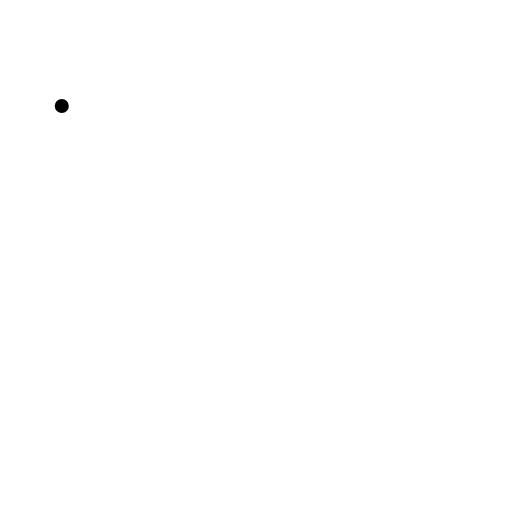
t = 0.00 s
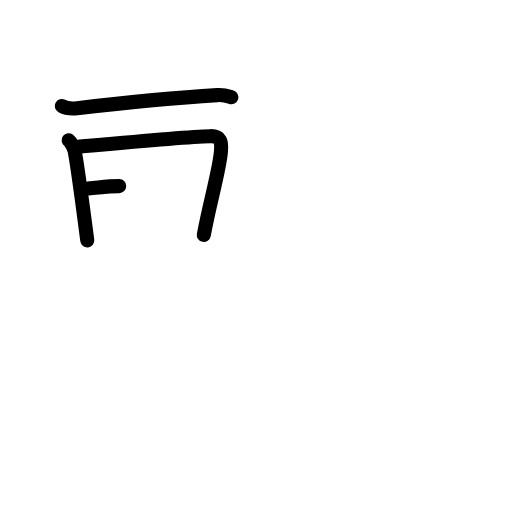
t = 3.25 s
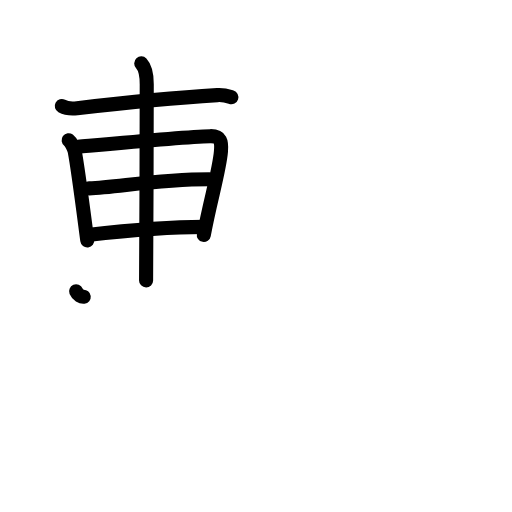
t = 6.38 s
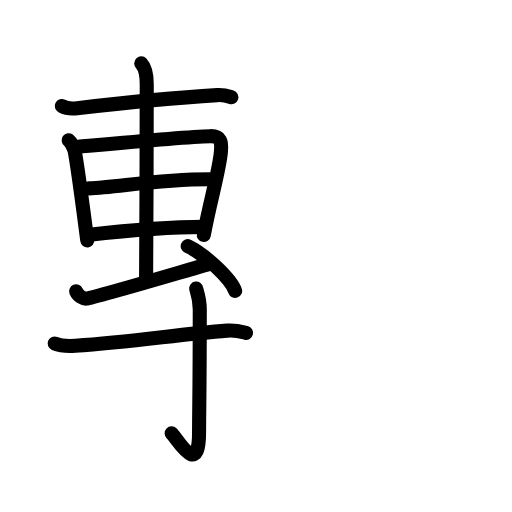
t = 9.58 s
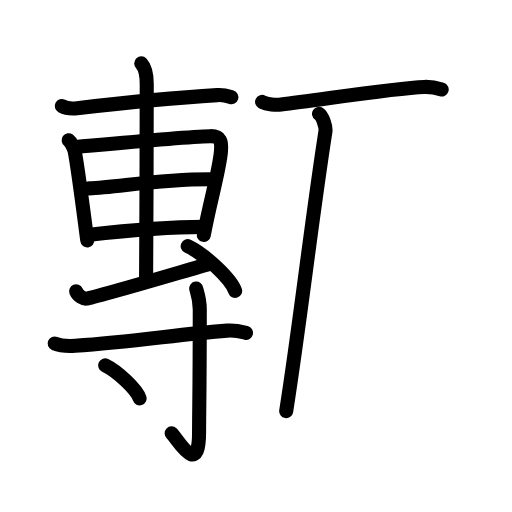
t = 12.75 s
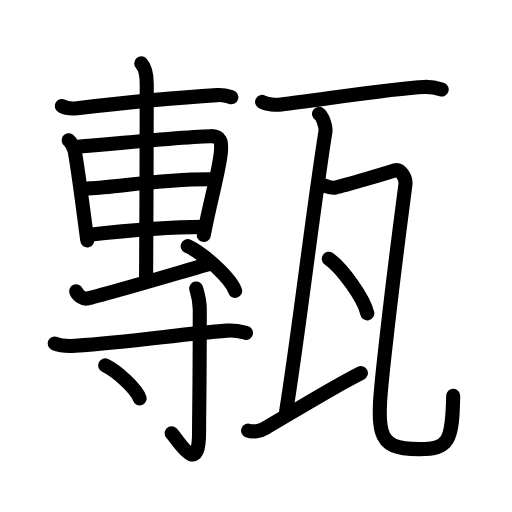
t = 16.00 s

The animated SVG that drew these frames (rendered in a browser with its animation timeline set to each time). Animation: 48 SMIL elements (animate=48); one cycle of 16.00 s.

<?xml version="1.0" encoding="UTF-8"?>
<!--
AniKanjiVG is licensed by CC-BY-SA Paul C. Sommerhoff (https://bitbucket.org/sommerhoff/anikanjivg).
AniKanjiVG uses KanjiVG which is licensed by CC-BY-SA Ulrich Apel (http://kanjivg.tagaini.net).
See also http://creativecommons.org/licenses/by-sa/3.0/
-->
<svg xmlns:kvg='http://kanjivg.tagaini.net' xmlns='http://www.w3.org/2000/svg' width='109' height='109' viewBox='0 0 109 109' style='fill:none;stroke:#000000;stroke-width:3;stroke-linecap:round;stroke-linejoin:round;' id="kvg:kanji_0750e"><g id="kvg:0750e" kvg:element="甎"><g id="kvg:0750e-g1" kvg:element="專" kvg:position="left"><g id="kvg:0750e-g2" kvg:position="top"><g id="kvg:0750e-g3" kvg:element="十" kvg:part="1"><path id="kvg:0750e-s1" kvg:type="㇐" d="M13.15,22.57c0.85,0.46,2.41,0.56,3.26,0.46c8.3-0.97,19.73-2.17,29.86-2.78c1.42-0.09,2.27,0.22,2.98,0.45"><animate attributeName="d" begin="0.0s" dur="0.3333333333333333s" from="M13.15,22.57C13.15,22.57,13.15,22.57,13.15,22.57" to="M13.15,22.57c0.85,0.46,2.41,0.56,3.26,0.46" />
<animate attributeName="d" begin="0.3333333333333333s" dur="0.3333333333333333s" from="M13.15,22.57c0.85,0.46,2.41,0.56,3.26,0.46c0,0,0,0,0,0,0" to="M13.15,22.57c0.85,0.46,2.41,0.56,3.26,0.46c8.3-0.97,19.73-2.17,29.86-2.78" />
<animate attributeName="d" begin="0.6666666666666666s" dur="0.3333333333333333s" from="M13.15,22.57c0.85,0.46,2.41,0.56,3.26,0.46c8.3-0.97,19.73-2.17,29.86-2.78c0,0,0,0,0,0,0" to="M13.15,22.57c0.85,0.46,2.41,0.56,3.26,0.46c8.3-0.97,19.73-2.17,29.86-2.78c1.42-0.09,2.27,0.22,2.98,0.45" />
</path>
</g>
<path id="kvg:0750e-s2" kvg:type="㇑" d="M14.61,29.85c0.53,0.39,1.2,1.87,1.3,2.39c0.71,3.77,1.63,11.05,2.67,18.94"><animate attributeName="d" begin="1.0s" dur="0.5s" from="M14.61,29.85C14.61,29.85,14.61,29.85,14.61,29.85" to="M14.61,29.85c0.53,0.39,1.2,1.87,1.3,2.39" />
<animate attributeName="d" begin="1.5s" dur="0.5s" from="M14.61,29.85c0.53,0.39,1.2,1.87,1.3,2.39c0,0,0,0,0,0,0" to="M14.61,29.85c0.53,0.39,1.2,1.87,1.3,2.39c0.71,3.77,1.63,11.05,2.67,18.94" />
<animate attributeName="d" begin="0s" dur="1.0s" from="M-100,-100" to="M-100,-100" />
</path>
<path id="kvg:0750e-s3" kvg:type="㇕" d="M16.65,31.27c8.03-0.75,22.63-2.16,28.11-2.28c2.27-0.05,2.45,1.19,2.28,3.25c-0.33,4.06-2.3,10.46-3.65,17.77"><animate attributeName="d" begin="2.0s" dur="0.3333333333333333s" from="M16.65,31.27C16.65,31.27,16.65,31.27,16.65,31.27" to="M16.65,31.27c8.03-0.75,22.63-2.16,28.11-2.28" />
<animate attributeName="d" begin="2.3333333333333335s" dur="0.3333333333333333s" from="M16.65,31.27c8.03-0.75,22.63-2.16,28.11-2.28c0,0,0,0,0,0,0" to="M16.65,31.27c8.03-0.75,22.63-2.16,28.11-2.28c2.27-0.05,2.45,1.19,2.28,3.25" />
<animate attributeName="d" begin="2.6666666666666665s" dur="0.3333333333333333s" from="M16.65,31.27c8.03-0.75,22.63-2.16,28.11-2.28c2.27-0.05,2.45,1.19,2.28,3.25c0,0,0,0,0,0,0" to="M16.65,31.27c8.03-0.75,22.63-2.16,28.11-2.28c2.27-0.05,2.45,1.19,2.28,3.25c-0.33,4.06-2.3,10.46-3.65,17.77" />
<animate attributeName="d" begin="0s" dur="2.0s" from="M-100,-100" to="M-100,-100" />
</path>
<path id="kvg:0750e-s4" kvg:type="㇐" d="M18.98,40.1c6.05-0.2,14.19-1.93,25.59-1.93"><animate attributeName="d" begin="3.0s" dur="1.0s" from="M18.98,40.1C18.98,40.1,18.98,40.1,18.98,40.1" to="M18.98,40.1c6.05-0.2,14.19-1.93,25.59-1.93" />
<animate attributeName="d" begin="0s" dur="3.0s" from="M-100,-100" to="M-100,-100" />
</path>
<path id="kvg:0750e-s5" kvg:type="㇐" d="M18.62,50.01c7.03-0.78,15.59-1.71,24.75-1.71"><animate attributeName="d" begin="4.0s" dur="1.0s" from="M18.62,50.01C18.62,50.01,18.62,50.01,18.62,50.01" to="M18.62,50.01c7.03-0.78,15.59-1.71,24.75-1.71" />
<animate attributeName="d" begin="0s" dur="4.0s" from="M-100,-100" to="M-100,-100" />
</path>
<g id="kvg:0750e-g4" kvg:element="十" kvg:part="2"><path id="kvg:0750e-s6" kvg:type="㇑" d="M30.07,13.5c0.44,0.47,1.17,1.36,1.17,4.42c0,0.94-0.06,35.95-0.14,41.77"><animate attributeName="d" begin="5.0s" dur="0.5s" from="M30.07,13.5C30.07,13.5,30.07,13.5,30.07,13.5" to="M30.07,13.5c0.44,0.47,1.17,1.36,1.17,4.42" />
<animate attributeName="d" begin="5.5s" dur="0.5s" from="M30.07,13.5c0.44,0.47,1.17,1.36,1.17,4.42c0,0,0,0,0,0,0" to="M30.07,13.5c0.44,0.47,1.17,1.36,1.17,4.42c0,0.94-0.06,35.95-0.14,41.77" />
<animate attributeName="d" begin="0s" dur="5.0s" from="M-100,-100" to="M-100,-100" />
</path>
</g>
<path id="kvg:0750e-s7" kvg:type="㇐" d="M16.2,62.02c0.44,1.05,1.56,1.61,2.17,1.54c2.04-0.25,22.21-6.27,26.01-7.33"><animate attributeName="d" begin="6.0s" dur="0.5s" from="M16.2,62.02C16.2,62.02,16.2,62.02,16.2,62.02" to="M16.2,62.02c0.44,1.05,1.56,1.61,2.17,1.54" />
<animate attributeName="d" begin="6.5s" dur="0.5s" from="M16.2,62.02c0.44,1.05,1.56,1.61,2.17,1.54c0,0,0,0,0,0,0" to="M16.2,62.02c0.44,1.05,1.56,1.61,2.17,1.54c2.04-0.25,22.21-6.27,26.01-7.33" />
<animate attributeName="d" begin="0s" dur="6.0s" from="M-100,-100" to="M-100,-100" />
</path>
<path id="kvg:0750e-s8" kvg:type="㇔" d="M39.96,52.41c3.57,1.68,9.21,6.92,10.1,9.53"><animate attributeName="d" begin="7.0s" dur="1.0s" from="M39.96,52.41C39.96,52.41,39.96,52.41,39.96,52.41" to="M39.96,52.41c3.57,1.68,9.21,6.92,10.1,9.53" />
<animate attributeName="d" begin="0s" dur="7.0s" from="M-100,-100" to="M-100,-100" />
</path>
</g>
<g id="kvg:0750e-g5" kvg:element="寸" kvg:position="bottom"><path id="kvg:0750e-s9" kvg:type="㇐" d="M11.63,73.12c1.15,0.49,3.24,0.56,4.4,0.49c12.47-0.8,22.12-2.48,32.33-3.22c1.91-0.14,3.06,0.23,4.02,0.47"><animate attributeName="d" begin="8.0s" dur="0.3333333333333333s" from="M11.63,73.12C11.63,73.12,11.63,73.12,11.63,73.12" to="M11.63,73.12c1.15,0.49,3.24,0.56,4.4,0.49" />
<animate attributeName="d" begin="8.333333333333334s" dur="0.3333333333333333s" from="M11.63,73.12c1.15,0.49,3.24,0.56,4.4,0.49c0,0,0,0,0,0,0" to="M11.63,73.12c1.15,0.49,3.24,0.56,4.4,0.49c12.47-0.8,22.12-2.48,32.33-3.22" />
<animate attributeName="d" begin="8.666666666666666s" dur="0.3333333333333333s" from="M11.63,73.12c1.15,0.49,3.24,0.56,4.4,0.49c12.47-0.8,22.12-2.48,32.33-3.22c0,0,0,0,0,0,0" to="M11.63,73.12c1.15,0.49,3.24,0.56,4.4,0.49c12.47-0.8,22.12-2.48,32.33-3.22c1.91-0.14,3.06,0.23,4.02,0.47" />
<animate attributeName="d" begin="0s" dur="8.0s" from="M-100,-100" to="M-100,-100" />
</path>
<path id="kvg:0750e-s10" kvg:type="㇚" d="M41.77,61.43c0.05,0.39,0.76,2.02,0.76,4.47c0,16.54-0.15,22.14-0.15,26.16c0,9.76-4.53,1.44-5.84,0.2"><animate attributeName="d" begin="9.0s" dur="0.3333333333333333s" from="M41.77,61.43C41.77,61.43,41.77,61.43,41.77,61.43" to="M41.77,61.43c0.05,0.39,0.76,2.02,0.76,4.47" />
<animate attributeName="d" begin="9.333333333333334s" dur="0.3333333333333333s" from="M41.77,61.43c0.05,0.39,0.76,2.02,0.76,4.47c0,0,0,0,0,0,0" to="M41.77,61.43c0.05,0.39,0.76,2.02,0.76,4.47c0,16.54-0.15,22.14-0.15,26.16" />
<animate attributeName="d" begin="9.666666666666666s" dur="0.3333333333333333s" from="M41.77,61.43c0.05,0.39,0.76,2.02,0.76,4.47c0,16.54-0.15,22.14-0.15,26.16c0,0,0,0,0,0,0" to="M41.77,61.43c0.05,0.39,0.76,2.02,0.76,4.47c0,16.54-0.15,22.14-0.15,26.16c0,9.76-4.53,1.44-5.84,0.2" />
<animate attributeName="d" begin="0s" dur="9.0s" from="M-100,-100" to="M-100,-100" />
</path>
<path id="kvg:0750e-s11" kvg:type="㇔" d="M22.39,77.79c2.59,1.24,6.7,5.09,7.34,7.02"><animate attributeName="d" begin="10.0s" dur="1.0s" from="M22.39,77.79C22.39,77.79,22.39,77.79,22.39,77.79" to="M22.39,77.79c2.59,1.24,6.7,5.09,7.34,7.02" />
<animate attributeName="d" begin="0s" dur="10.0s" from="M-100,-100" to="M-100,-100" />
</path>
</g>
</g>
<g id="kvg:0750e-g6" kvg:element="瓦" kvg:position="right" kvg:radical="general"><path id="kvg:0750e-s12" kvg:type="㇐" d="M55.8,21.7c1.05,0.54,2.99,0.67,4.04,0.54c8.41-0.99,23.91-3.49,30.5-3.73c1.76-0.06,2.81,0.26,3.69,0.53"><animate attributeName="d" begin="11.0s" dur="0.3333333333333333s" from="M55.8,21.7C55.8,21.7,55.8,21.7,55.8,21.7" to="M55.8,21.7c1.05,0.54,2.99,0.67,4.04,0.54" />
<animate attributeName="d" begin="11.333333333333334s" dur="0.3333333333333333s" from="M55.8,21.7c1.05,0.54,2.99,0.67,4.04,0.54c0,0,0,0,0,0,0" to="M55.8,21.7c1.05,0.54,2.99,0.67,4.04,0.54c8.41-0.99,23.91-3.49,30.5-3.73" />
<animate attributeName="d" begin="11.666666666666666s" dur="0.3333333333333333s" from="M55.8,21.7c1.05,0.54,2.99,0.67,4.04,0.54c8.41-0.99,23.91-3.49,30.5-3.73c0,0,0,0,0,0,0" to="M55.8,21.7c1.05,0.54,2.99,0.67,4.04,0.54c8.41-0.99,23.91-3.49,30.5-3.73c1.76-0.06,2.81,0.26,3.69,0.53" />
<animate attributeName="d" begin="0s" dur="11.0s" from="M-100,-100" to="M-100,-100" />
</path>
<path id="kvg:0750e-s13" kvg:type="㇑" d="m 67.92,24.25 c 0.76,0.5 1.515295,2.75201 1.36,3.75 -3.047082,19.581832 -5.300888,40.023907 -8.351667,59.529948"><animate attributeName="d" begin="12.0s" dur="1.0s" from="m 67.92,24.25 C 67.92,24.25 , 67.92,24.25 , 67.92,24.25 " to="m 67.92,24.25 c 0.76,0.5 1.515295,2.75201 1.36,3.75 -3.047082,19.581832 -5.300888,40.023907 -8.351667,59.529948" />
<animate attributeName="d" begin="0s" dur="12.0s" from="M-100,-100" to="M-100,-100" />
</path>
<path id="kvg:0750e-s14" kvg:type="㇀" d="m 52.816406,91.668021 c 0.9425,0.349114 2.621198,0.146563 3.57026,-0.476354 5.54,-3.23 14.792084,-8.941459 20.442084,-11.761459"><animate attributeName="d" begin="13.0s" dur="1.0s" from="m 52.816406,91.668021 C 52.816406,91.668021 , 52.816406,91.668021 , 52.816406,91.668021 " to="m 52.816406,91.668021 c 0.9425,0.349114 2.621198,0.146563 3.57026,-0.476354 5.54,-3.23 14.792084,-8.941459 20.442084,-11.761459" />
<animate attributeName="d" begin="0s" dur="13.0s" from="M-100,-100" to="M-100,-100" />
</path>
<path id="kvg:0750e-s15" kvg:type="㇈" d="M 68.716042,39.426458 c 0.87,0.21 1.79,0.69 2.64,0.5 C 73.746042,39.386458 81.82,37 84.15,36.25 c 1,-0.32 2.35,1.5 2.16,3.03 C 85.74,43.77 84,56.5 82.07,73.8 80,92.39 79.5,95.62 89.27,95.62 c 6.24,0 7.04,-1.61 7.21,-11.35"><animate attributeName="d" begin="14.0s" dur="0.2s" from="M 68.716042,39.426458 C 68.716042,39.426458 , 68.716042,39.426458 , 68.716042,39.426458 " to="M 68.716042,39.426458 c 0.87,0.21 1.79,0.69 2.64,0.5 " />
<animate attributeName="d" begin="14.2s" dur="0.2s" from="M 68.716042,39.426458 c 0.87,0.21 1.79,0.69 2.64,0.5 c0,0,0,0,0,0,0" to="M 68.716042,39.426458 c 0.87,0.21 1.79,0.69 2.64,0.5 C 73.746042,39.386458 81.82,37 84.15,36.25 " />
<animate attributeName="d" begin="14.4s" dur="0.2s" from="M 68.716042,39.426458 c 0.87,0.21 1.79,0.69 2.64,0.5 C 73.746042,39.386458 81.82,37 84.15,36.25 c0,0,0,0,0,0,0" to="M 68.716042,39.426458 c 0.87,0.21 1.79,0.69 2.64,0.5 C 73.746042,39.386458 81.82,37 84.15,36.25 c 1,-0.32 2.35,1.5 2.16,3.03 " />
<animate attributeName="d" begin="14.6s" dur="0.2s" from="M 68.716042,39.426458 c 0.87,0.21 1.79,0.69 2.64,0.5 C 73.746042,39.386458 81.82,37 84.15,36.25 c 1,-0.32 2.35,1.5 2.16,3.03 c0,0,0,0,0,0,0" to="M 68.716042,39.426458 c 0.87,0.21 1.79,0.69 2.64,0.5 C 73.746042,39.386458 81.82,37 84.15,36.25 c 1,-0.32 2.35,1.5 2.16,3.03 C 85.74,43.77 84,56.5 82.07,73.8 80,92.39 79.5,95.62 89.27,95.62 " />
<animate attributeName="d" begin="14.8s" dur="0.2s" from="M 68.716042,39.426458 c 0.87,0.21 1.79,0.69 2.64,0.5 C 73.746042,39.386458 81.82,37 84.15,36.25 c 1,-0.32 2.35,1.5 2.16,3.03 C 85.74,43.77 84,56.5 82.07,73.8 80,92.39 79.5,95.62 89.27,95.62 c0,0,0,0,0,0,0" to="M 68.716042,39.426458 c 0.87,0.21 1.79,0.69 2.64,0.5 C 73.746042,39.386458 81.82,37 84.15,36.25 c 1,-0.32 2.35,1.5 2.16,3.03 C 85.74,43.77 84,56.5 82.07,73.8 80,92.39 79.5,95.62 89.27,95.62 c 6.24,0 7.04,-1.61 7.21,-11.35" />
<animate attributeName="d" begin="0s" dur="14.0s" from="M-100,-100" to="M-100,-100" />
</path>
<g id="kvg:0750e-g7" kvg:element="丶"><path id="kvg:0750e-s16" kvg:type="㇔" d="M 70,55.08 c 2.89,2.05 7.46,8.44 8.19,11.63"><animate attributeName="d" begin="15.0s" dur="1.0s" from="M 70,55.08 C 70,55.08 , 70,55.08 , 70,55.08 " to="M 70,55.08 c 2.89,2.05 7.46,8.44 8.19,11.63" />
<animate attributeName="d" begin="0s" dur="15.0s" from="M-100,-100" to="M-100,-100" />
</path>
</g>
</g>
</g>
</svg>
